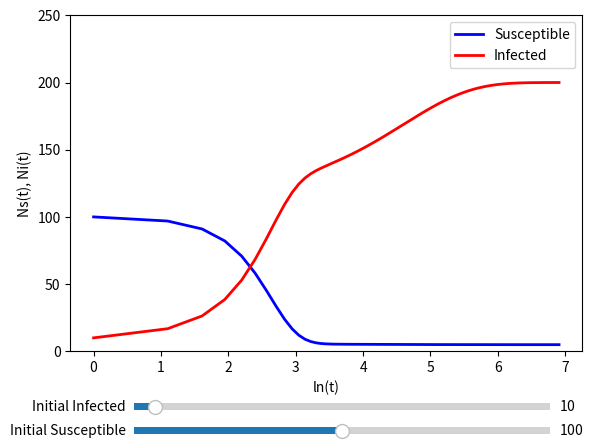

This chart was generated by the following Python code:
# Python Implementation

import numpy as np
from scipy.integrate import odeint
import matplotlib.pyplot as plt
from matplotlib.widgets import Slider, Button

# System of equations
def f(s, t):
	pi = 2
	u_s = 0.0
	u_i = 0.01
	a = 1
	b = 0.5
	d = 1
	e = 0.3
	Ns = s[0]
	Ni = s[1]
	Nss, Nsi, Nii = s[2], s[3], s[4]
	dNsdt = pi - (u_s*Ns) - (2*(a/e)*(Ns**2)) - ((a/e)*Ns*Ni) + 2*(u_s+(d/e))*Nss + (u_i+(d/e))*Nsi
	dNidt = -(u_i*Ni) - (2*(a/e)*(Ni**2)) - ((a/e)*Ns*Ni) + 2*(u_i+(d/e))*Nii + (u_s+(d/e))*Nsi
	dNssdt = -(2*u_s+(d/e))*Nss + (a/e)*(Ns**2)
	dNsidt = -(u_i+u_s+(d/e)+b)*Nsi + (a/e)*Ns*Ni
	dNiidt = -(2*u_i+(d/e))*Nii + (b*Nsi) + ((a/e)*(Ni**2))
	return [dNsdt, dNidt, dNssdt, dNsidt, dNiidt]

# Solver
t = np.linspace(1,1000, num=500)
s0 = [100, 10, 0, 0, 0]
s = odeint(f, s0, t)
Ns, Ni, Nss, Nsi, Nii = s[:,0], s[:,1], s[:,2], s[:,3], s[:,4]

# Initial plot
plot_axes = plt.axes([0.1, 0.2, 0.8, 0.70])
plt.axes(plot_axes)
susceptible, = plt.plot(np.log(t), Ns+Nsi+2*Nss, 'b-', linewidth=2.0, label='Susceptible')
infected, = plt.plot(np.log(t), Ni+Nsi+2*Nii, 'r-', linewidth=2.0, label='Infected')
plt.xlabel('ln(t)')
plt.ylabel('Ns(t), Ni(t)')
plt.ylim(0, 250)
plt.legend(loc='best')

# Create sliders
sus_init = plt.axes([0.20, 0.02, 0.65, 0.03])
inf_init = plt.axes([0.20, 0.07, 0.65, 0.03])
initial_sus = Slider(sus_init, 'Initial Susceptible', 0, 200, valinit=s0[0])
initial_inf = Slider(inf_init, 'Initial Infected', 0, 200, valinit=s0[1])

# Recalculate and update plot action
def update(val):
	s0[0] = initial_sus.val
	s0[1] = initial_inf.val
	s = odeint(f, s0, t)
	Ns, Ni, Nss, Nsi, Nii = s[:,0], s[:,1], s[:,2], s[:,3], s[:,4]
	susceptible.set_ydata(Ns+Nsi+2*Nss)
	infected.set_ydata(Ni+Nsi+2*Nii)
	fig.canvas.draw_idle()

# Set trigger action
initial_sus.on_changed(update)
initial_inf.on_changed(update)
	
plt.show()


